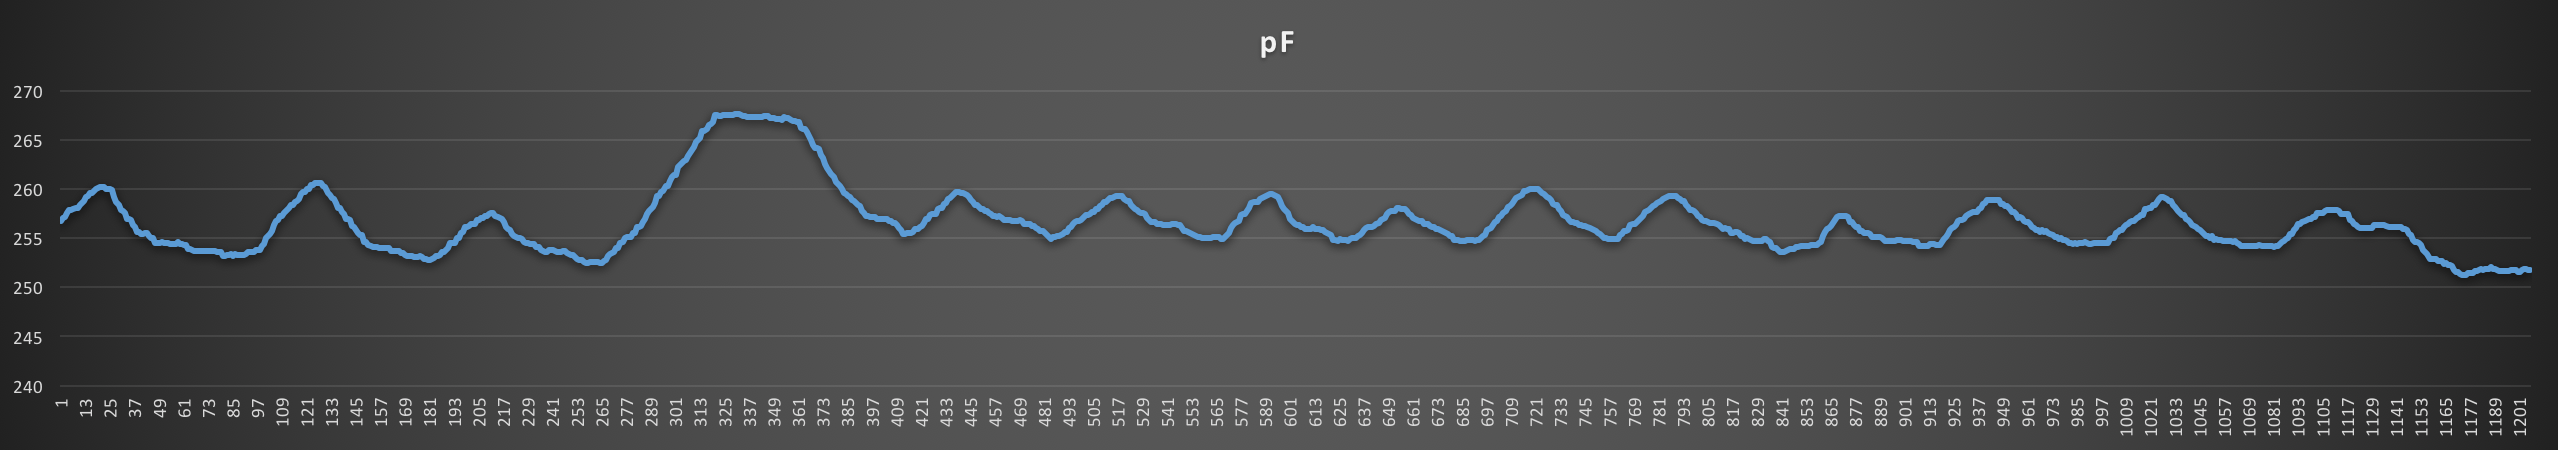

Source data for this figure (header and first rows):
pF, time, sample
256.7, 2018-02-05T13:36:15.988, 1
257.1, 2018-02-05T13:36:16.029, 2
257.2, 2018-02-05T13:36:16.070, 3
257.6, 2018-02-05T13:36:16.111, 4
257.9, 2018-02-05T13:36:16.153, 5
257.9, 2018-02-05T13:36:16.194, 6
258.0, 2018-02-05T13:36:16.235, 7
258.1, 2018-02-05T13:36:16.276, 8
258.1, 2018-02-05T13:36:16.317, 9
258.4, 2018-02-05T13:36:16.359, 10
258.6, 2018-02-05T13:36:16.400, 11
258.8, 2018-02-05T13:36:16.441, 12
259.2, 2018-02-05T13:36:16.494, 13
259.3, 2018-02-05T13:36:16.530, 14
259.6, 2018-02-05T13:36:16.565, 15
259.6, 2018-02-05T13:36:16.606, 16
259.8, 2018-02-05T13:36:16.647, 17
260.0, 2018-02-05T13:36:16.689, 18
260.1, 2018-02-05T13:36:16.730, 19
260.2, 2018-02-05T13:36:16.771, 20
260.2, 2018-02-05T13:36:16.812, 21
260.2, 2018-02-05T13:36:16.854, 22
260.0, 2018-02-05T13:36:16.895, 23
260.0, 2018-02-05T13:36:16.936, 24
260.0, 2018-02-05T13:36:16.977, 25
259.9, 2018-02-05T13:36:17.019, 26
259.2, 2018-02-05T13:36:17.060, 27
258.7, 2018-02-05T13:36:17.101, 28
258.4, 2018-02-05T13:36:17.142, 29
257.9, 2018-02-05T13:36:17.184, 30
257.8, 2018-02-05T13:36:17.225, 31
257.6, 2018-02-05T13:36:17.266, 32
257.0, 2018-02-05T13:36:17.308, 33
257.0, 2018-02-05T13:36:17.349, 34
256.9, 2018-02-05T13:36:17.390, 35
256.3, 2018-02-05T13:36:17.431, 36
256.1, 2018-02-05T13:36:17.472, 37
255.6, 2018-02-05T13:36:17.514, 38
255.6, 2018-02-05T13:36:17.555, 39
255.4, 2018-02-05T13:36:17.596, 40
255.4, 2018-02-05T13:36:17.638, 41
255.5, 2018-02-05T13:36:17.679, 42
255.5, 2018-02-05T13:36:17.720, 43
255.2, 2018-02-05T13:36:17.761, 44
255.0, 2018-02-05T13:36:17.803, 45
255.0, 2018-02-05T13:36:17.844, 46
254.5, 2018-02-05T13:36:17.885, 47
254.5, 2018-02-05T13:36:17.926, 48
254.5, 2018-02-05T13:36:17.968, 49
254.6, 2018-02-05T13:36:18.008, 50
254.5, 2018-02-05T13:36:18.050, 51
254.5, 2018-02-05T13:36:18.091, 52
254.5, 2018-02-05T13:36:18.133, 53
254.4, 2018-02-05T13:36:18.173, 54
254.4, 2018-02-05T13:36:18.215, 55
254.4, 2018-02-05T13:36:18.256, 56
254.4, 2018-02-05T13:36:18.298, 57
254.6, 2018-02-05T13:36:18.339, 58
254.4, 2018-02-05T13:36:18.380, 59
254.4, 2018-02-05T13:36:18.421, 60
... 1,146 more rows
